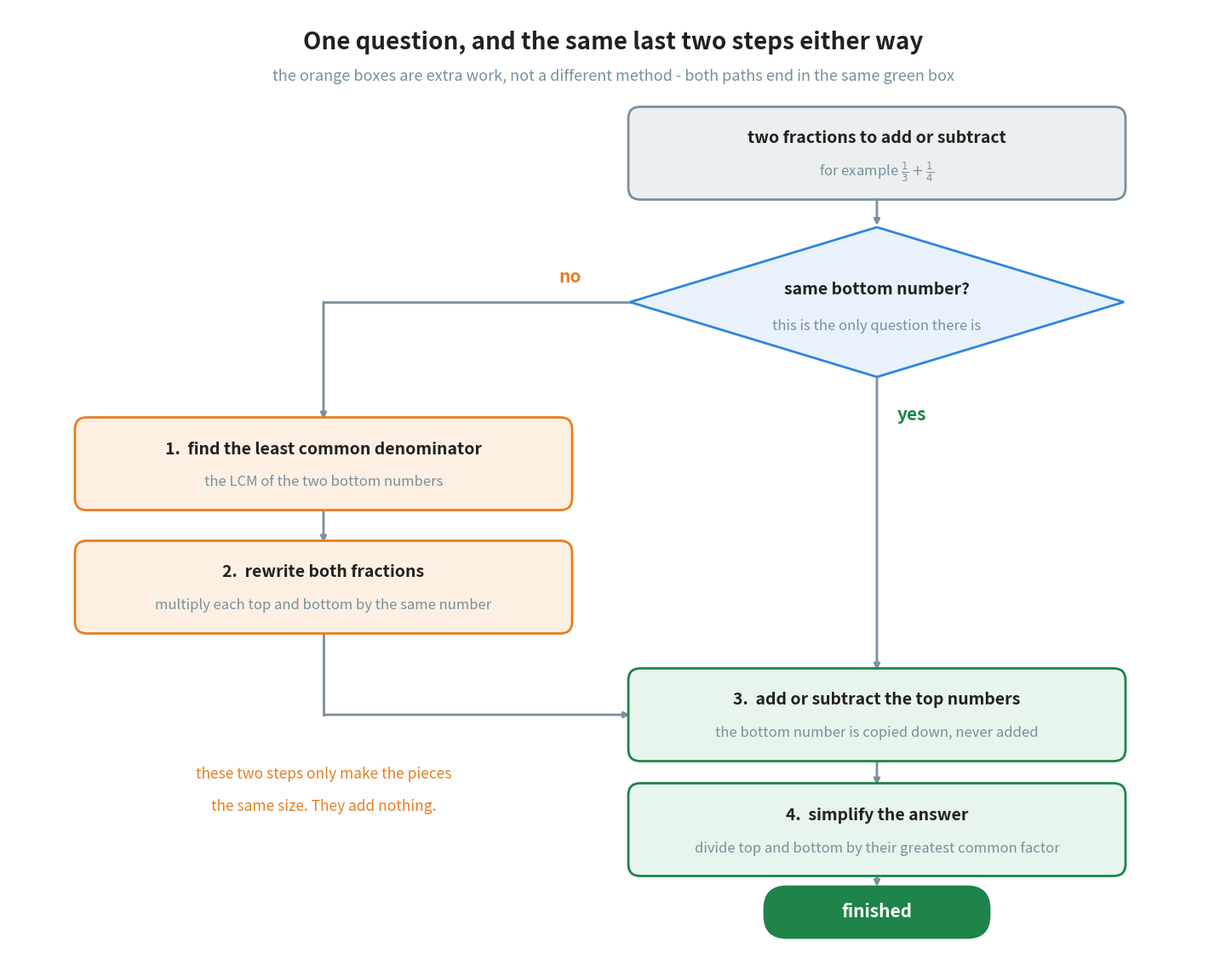

Python code for this plot: (Note: this script raises an exception after producing the figure.)
"""Figure 5 - the whole method on one page.

Everything in this chapter is one question and two answers to it. The
question is "do the two fractions already have the same bottom number?". If
they do, there is one step. If they do not, two steps are added at the front
to make them match, and then it is the same one step again.

Drawing it as a flow makes that visible: the left branch is *extra work*,
not a different method. Both paths arrive at exactly the same box.

Colours: blue is the question, orange is the extra work the left branch
costs, green is the part that every problem has.

Run with:  python figures/fig_05_the_whole_method.py
"""

import matplotlib
matplotlib.use("Agg")
import matplotlib.pyplot as plt
from matplotlib.patches import FancyBboxPatch, Polygon
from pathlib import Path

BLUE = "#2E86DE"             # the question
ORANGE = "#E67E22"           # the two extra steps
GREEN = "#1E8449"            # the steps every problem has
GREY = "#78909C"
INK = "#212121"

TINT = {BLUE: "#E9F2FC", ORANGE: "#FDF0E3", GREEN: "#E8F5EC", GREY: "#ECEFF1"}

W, H = 14.20, 11.00
fig, ax = plt.subplots(figsize=(W, H))
ax.set_position([0, 0, 1, 1])
ax.axis("off")
ax.set_xlim(0, W)
ax.set_ylim(0, H)

CX, LX = 10.20, 3.70          # the main column and the left branch
BW, BH = 5.80, 1.05          # every box is the same size

Y_START = 9.30
Y_ASK = 7.55
Y_LCD = 5.65
Y_REWRITE = 4.20
Y_COMBINE = 2.70
Y_SIMPLIFY = 1.35
Y_DONE = 0.38


def box(cx, cy, colour, title, body, w=BW, h=BH):
    """Draw one rounded step box with a bold line and a quiet line under it."""
    ax.add_patch(FancyBboxPatch((cx - w / 2, cy - h / 2), w, h,
                                boxstyle="round,pad=0.02,rounding_size=0.14",
                                facecolor=TINT[colour], edgecolor=colour,
                                linewidth=2.0, zorder=3))
    ax.text(cx, cy + 0.17, title, ha="center", va="center",
            fontsize=14, color=INK, fontweight="bold", zorder=4)
    ax.text(cx, cy - 0.22, body, ha="center", va="center",
            fontsize=12, color=GREY, zorder=4)


def arrow(x1, y1, x2, y2):
    """A plain straight arrow between two points."""
    ax.annotate("", xy=(x2, y2), xytext=(x1, y1),
                arrowprops=dict(arrowstyle="-|>", color=GREY, linewidth=2.0,
                                shrinkA=0, shrinkB=0), zorder=2)


def elbow(x1, y1, x2, y2, horizontal_first):
    """An arrow that turns one corner, so the branch stays out of the column."""
    if horizontal_first:
        ax.plot([x1, x2], [y1, y1], color=GREY, linewidth=2.0, zorder=2)
        arrow(x2, y1, x2, y2)
    else:
        ax.plot([x1, x1], [y1, y2], color=GREY, linewidth=2.0, zorder=2)
        arrow(x1, y2, x2, y2)


# --------------------------------------------------------------- the start box
box(CX, Y_START, GREY, "two fractions to add or subtract",
    r"for example $\frac{1}{3} + \frac{1}{4}$")
arrow(CX, Y_START - BH / 2, CX, Y_ASK + 0.90)

# ------------------------------------------------------- the one question asked
diamond = Polygon([(CX, Y_ASK + 0.88), (CX + 2.90, Y_ASK),
                   (CX, Y_ASK - 0.88), (CX - 2.90, Y_ASK)],
                  closed=True, facecolor=TINT[BLUE], edgecolor=BLUE,
                  linewidth=2.0, zorder=3)
ax.add_patch(diamond)
ax.text(CX, Y_ASK + 0.14, "same bottom number?", ha="center", va="center",
        fontsize=14, color=INK, fontweight="bold", zorder=4)
ax.text(CX, Y_ASK - 0.28, "this is the only question there is",
        ha="center", va="center", fontsize=12, color=GREY, zorder=4)

# ------------------------------------------------ the NO branch, down the left
elbow(CX - 2.90, Y_ASK, LX, Y_LCD + BH / 2, horizontal_first=True)
ax.text(CX - 3.60, Y_ASK + 0.30, "no", ha="center", va="center",
        fontsize=15, color=ORANGE, fontweight="bold")

box(LX, Y_LCD, ORANGE, "1.  find the least common denominator",
    "the LCM of the two bottom numbers")
arrow(LX, Y_LCD - BH / 2, LX, Y_REWRITE + BH / 2)

box(LX, Y_REWRITE, ORANGE, "2.  rewrite both fractions",
    "multiply each top and bottom by the same number")

# the left branch rejoins the main column at the very next box
elbow(LX, Y_REWRITE - BH / 2, CX - BW / 2, Y_COMBINE, horizontal_first=False)

# ----------------------------------------------------- the YES branch, straight
arrow(CX, Y_ASK - 0.88, CX, Y_COMBINE + BH / 2)
ax.text(CX + 0.24, Y_ASK - 1.32, "yes", ha="left", va="center",
        fontsize=15, color=GREEN, fontweight="bold")

# ---------------------------------------------- the part every problem shares
box(CX, Y_COMBINE, GREEN, "3.  add or subtract the top numbers",
    "the bottom number is copied down, never added")
arrow(CX, Y_COMBINE - BH / 2, CX, Y_SIMPLIFY + BH / 2)

box(CX, Y_SIMPLIFY, GREEN, "4.  simplify the answer",
    "divide top and bottom by their greatest common factor")
arrow(CX, Y_SIMPLIFY - BH / 2, CX, Y_DONE + 0.30)

ax.add_patch(FancyBboxPatch((CX - 1.30, Y_DONE - 0.28), 2.60, 0.56,
                            boxstyle="round,pad=0.02,rounding_size=0.26",
                            facecolor=GREEN, edgecolor=GREEN, linewidth=2.0,
                            zorder=3))
ax.text(CX, Y_DONE, "finished", ha="center", va="center", fontsize=15,
        color="white", fontweight="bold", zorder=4)

# ------------------------------------------------------------------- the title
ax.text(W / 2, H - 0.40,
        "One question, and the same last two steps either way",
        ha="center", va="center", fontsize=20, color=INK, fontweight="bold")
ax.text(W / 2, H - 0.80,
        "the orange boxes are extra work, not a different method - both "
        "paths end in the same green box",
        ha="center", va="center", fontsize=13, color=GREY)

# a quiet label for the branch, placed under the two orange boxes
ax.text(LX, 2.00, "these two steps only make the pieces",
        ha="center", va="center", fontsize=12.5, color=ORANGE)
ax.text(LX, 1.62, "the same size. They add nothing.",
        ha="center", va="center", fontsize=12.5, color=ORANGE)

out = (Path(__file__).resolve().parent.parent / "assets"
       / "fig_05_the_whole_method.png")
fig.savefig(out, dpi=200, bbox_inches="tight")
print("saved:", out)
